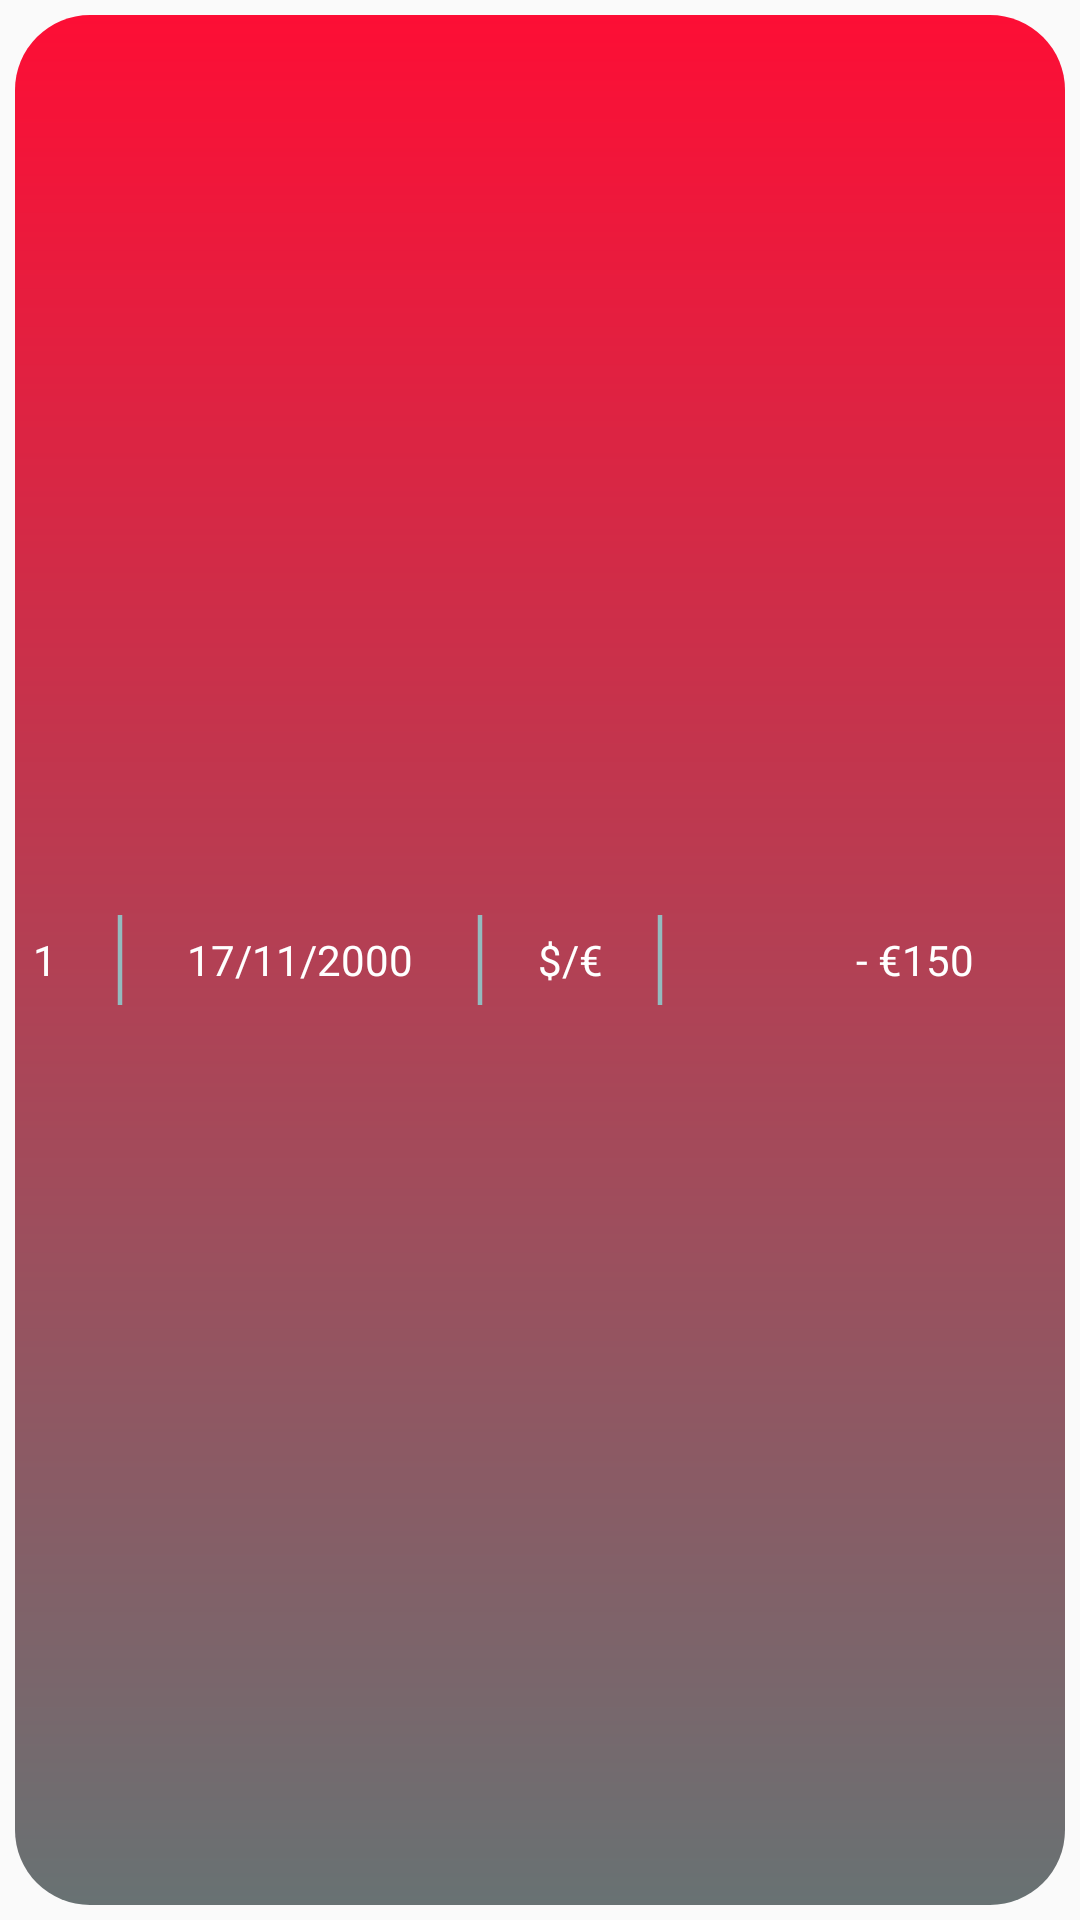

The Android layout XML behind this screen, and the referenced resources:
<!-- AndroidManifest.xml: application theme Theme.Project_gold -->
<!-- res/layout/list_view_row_ma2.xml -->
<?xml version="1.0" encoding="utf-8"?>
<androidx.constraintlayout.widget.ConstraintLayout
    android:id="@+id/constraint_1"

    xmlns:app="http://schemas.android.com/apk/res-auto"
    xmlns:android="http://schemas.android.com/apk/res/android"
    android:layout_width="match_parent"
    android:layout_height="60dp">

    <ImageView
        android:id="@+id/image_4"

        android:layout_width="match_parent"
        android:layout_height="match_parent"

        android:background="@drawable/background_listview_neg"

        android:layout_margin="5dp"/>

    <TextView
        android:id="@+id/text_1"

        android:layout_width="30dp"
        android:layout_height="match_parent"

        app:layout_constraintStart_toStartOf="parent"
        app:layout_constraintTop_toTopOf="parent"

        android:text="1"
        android:textColor="@color/c_8"
        android:textSize="14dp"

        android:gravity="center"/>

    <ImageView
        android:id="@+id/image_1"

        android:layout_width="20dp"
        android:layout_height="30dp"

        app:layout_constraintStart_toEndOf="@id/text_1"
        app:layout_constraintTop_toTopOf="parent"
        app:layout_constraintBottom_toBottomOf="parent"

        android:src="@drawable/vertical_line_list_view_item" />

    <TextView
        android:id="@+id/text_2"

        android:layout_width="100dp"
        android:layout_height="match_parent"

        app:layout_constraintStart_toEndOf="@id/image_1"
        app:layout_constraintTop_toTopOf="parent"

        android:text="17/11/2000"
        android:textColor="@color/c_8"
        android:textSize="14dp"

        android:gravity="center"/>

    <ImageView
        android:id="@+id/image_2"

        android:layout_width="20dp"
        android:layout_height="30dp"

        app:layout_constraintStart_toEndOf="@id/text_2"
        app:layout_constraintTop_toTopOf="parent"
        app:layout_constraintBottom_toBottomOf="parent"

        android:src="@drawable/vertical_line_list_view_item" />

    <TextView
        android:id="@+id/text_3"

        android:layout_width="40dp"
        android:layout_height="match_parent"

        app:layout_constraintStart_toEndOf="@id/image_2"
        app:layout_constraintTop_toTopOf="parent"

        android:text="$/€"
        android:textColor="@color/c_8"
        android:textSize="14dp"

        android:gravity="center"/>

    <ImageView
        android:id="@+id/image_3"

        android:layout_width="20dp"
        android:layout_height="30dp"

        app:layout_constraintStart_toEndOf="@id/text_3"
        app:layout_constraintTop_toTopOf="parent"
        app:layout_constraintBottom_toBottomOf="parent"

        android:src="@drawable/vertical_line_list_view_item" />

    <TextView
        android:id="@+id/text_4"

        android:layout_width="150dp"
        android:layout_height="match_parent"

        app:layout_constraintStart_toEndOf="@id/image_3"
        app:layout_constraintTop_toTopOf="parent"

        android:text="- €150"
        android:textColor="@color/c_8"
        android:textSize="14dp"

        android:gravity="center"/>


</androidx.constraintlayout.widget.ConstraintLayout>
<!-- resources referenced by this layout -->
<resources>
  <color name="c_8">#FFFFFF</color>
  <!-- drawable background_listview_neg (drawable) -->
  <?xml version="1.0" encoding="utf-8"?>
  <shape xmlns:android="http://schemas.android.com/apk/res/android"
      android:shape="rectangle">
      <gradient
          android:type="linear"
          android:angle="-90"
          android:startColor="@color/c_7"
          android:endColor="@color/c_2"/>
      <corners
          android:radius="25dp"/>
  
  </shape>
  <!-- drawable vertical_line_list_view_item (drawable) -->
  <?xml version="1.0" encoding="utf-8"?>
  <shape xmlns:android="http://schemas.android.com/apk/res/android">
      <solid android:color="@color/c_1"/>
      <size android:width="1dp"
          android:height="20dp"/>
  </shape>
  <style name="Theme.Project_gold" parent="Theme.AppCompat.Light.NoActionBar">
          
          <item name="colorPrimary">@color/purple_500</item>
          <item name="colorPrimaryVariant">@color/purple_700</item>
          <item name="colorOnPrimary">@color/white</item>
          
          <item name="colorSecondary">@color/teal_200</item>
          <item name="colorSecondaryVariant">@color/teal_700</item>
          <item name="colorOnSecondary">@color/black</item>
          
          <item name="android:statusBarColor" tools:targetApi="l">?attr/colorPrimaryVariant</item>
          
      </style>
  <color name="c_7">#FD0E35</color>
  <color name="c_2">#687273</color>
  <color name="c_1">#93BBBF</color>
  <color name="purple_500">#93BBBF</color>
  <color name="purple_700">#93BBBF</color>
  <color name="white">#FFFFFFFF</color>
  <color name="teal_200">#FF03DAC5</color>
  <color name="teal_700">#FF018786</color>
  <color name="black">#FF000000</color>
</resources>
